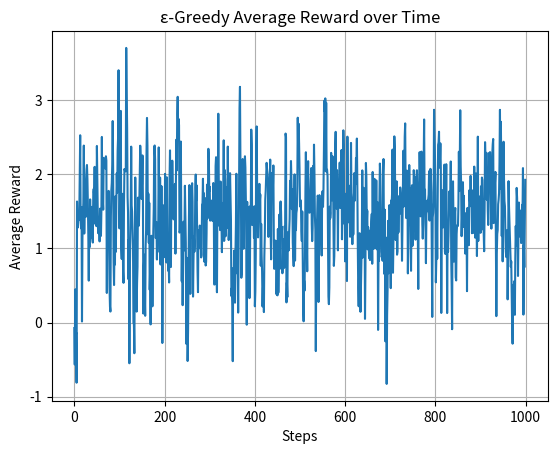

Source code (Python):
import numpy as np
import matplotlib.pyplot as plt

np.random.seed(42)  # reproducibility

n_arms = 10
steps = 1000
epsilon = 0.1

true_values = np.random.normal(0, 1, n_arms)
Q = np.zeros(n_arms)
action_counts = np.zeros(n_arms)
avg_rewards = []

for t in range(1, steps + 1):
    if np.random.rand() < epsilon:
        action = np.random.randint(n_arms)
    else:
        action = np.argmax(Q)

    reward = np.random.normal(true_values[action], 1)
    action_counts[action] += 1

    # Incremental Q update
    Q[action] += (1 / action_counts[action]) * (reward - Q[action])
    avg_rewards.append(np.mean(avg_rewards[-1:] + [reward]) if avg_rewards else reward)

# Convert counts to percentage
action_percentages = 100 * action_counts / steps

print("True Mean Rewards of Each Arm:\n", np.round(true_values, 3))
print("\nEstimated Q-values:\n", np.round(Q, 3))
print("\nAction Selection Percentage:\n", np.round(action_percentages, 1))
print("\n Average Rewards:\n",np.round(avg_rewards,1))

# Plotting
plt.plot(avg_rewards)
plt.xlabel("Steps")
plt.ylabel("Average Reward")
plt.title("ε-Greedy Average Reward over Time")
plt.grid()
plt.show()